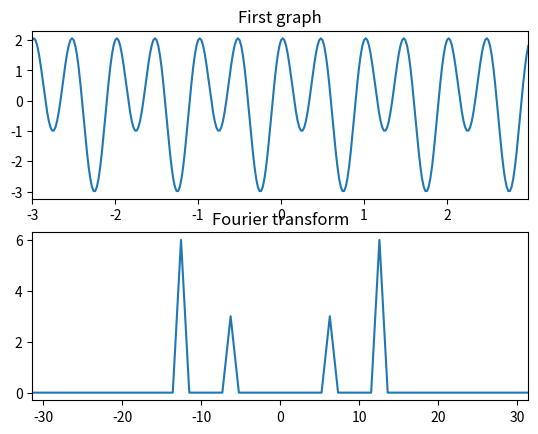

Here is the Python script that generated this plot:
import numpy as np
import matplotlib.pyplot as plt

#CONSTS:
PI = np.pi



def transFourier(x,t,w):

    # dt is the interval between two samples
    dt= t[1]-t[0]


    # Prepare matrices:

    wMatrix, _dontCare = np.meshgrid(w, t)
    timeMatrix, _dontCare = np.meshgrid(t, w)

    # Prepare for matrix multiplication, and calculating the series correctly:

    wMatrix = wMatrix.transpose()
    outerMatrix = np.exp((wMatrix* timeMatrix) * 1j)


    #Now when we have the matrix the we were looking for, all that remains is to calc the dot product and normalize by dt.

    ft = dt*np.dot(outerMatrix,x)

    return ft




#MAIN:


#Question 1


# part d
dt = 0.02
t = np.arange(-3,3,dt)
x = np.sin(2*PI*t) +2*np.cos(2*PI*2*t)

# part E
fs = 1/dt

w = 2*PI*np.linspace(-fs/2,fs/2,len(t)+1)

ft = transFourier(x,t,w)
ft = np.absolute(ft)

#Plot
ax1 = plt.subplot(211)
ax1.plot(t,x)
ax1.set_title('First graph')
ax1.set_xlim([t.min(),t.max()])


ax2 = plt.subplot(212)
ax2.plot(w,ft)
ax2.set_xlim([-10*PI,10*PI])

ax2.set_title('Fourier transform')

plt.show()


